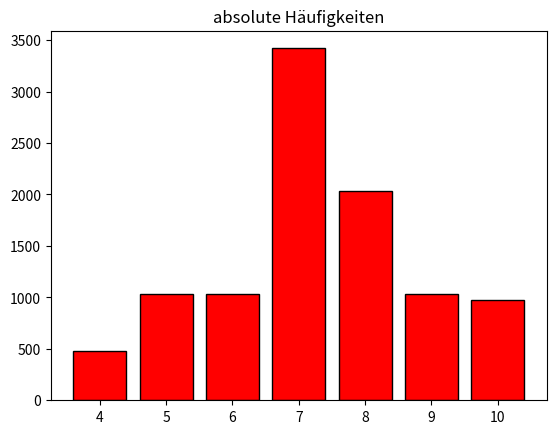

Here is the Python script that generated this plot:
import numpy as np
import random

X = np.array([4, 5, 6, 7, 8, 9, 10])
P = np.array([0.05, 0.1, 0.1, 0.35, 0.2, 0.1, 0.1])

N=10000

D = np.array(random.choices(X, weights=P, k=N))

#a
mean_X = np.mean(D)
var_X = np.var(D)

P_X_mme_7 = np.sum(D <= 7) / len(D)
P_X_mm_4 = np.sum(D > 4) / len(D)

print("\nSimulierte Werte:")
print("E(X):", mean_X)
print("V(X):", var_X)
print("P(X <= 7):", P_X_mme_7)
print("P(X > 4):", P_X_mm_4)

#b
mean_th = np.sum(X * P)
var_th = np.sum(X**2 * P) - mean_th**2
P_th_leq_7 = np.sum(P[X <= 7])
P_th_gt_4 = np.sum(P[X > 4])

print("\nTheoretische Werte:")
print("Erwartungswert E(X):", mean_th)
print("Varianz V(X):", var_th)
print("P(X <= 7):", P_th_leq_7)
print("P(X > 4):", P_th_gt_4)

#c
import matplotlib.pyplot as plt

d,c=np.unique(D,return_counts=True)
plt.bar(d,c/N,width=0.8, edgecolor='black', color='blue')
plt.title('relativen Häufigkeiten')
plt.show()


plt.bar(d,c,width=0.8, edgecolor='black', color='red')
plt.title('absolute Häufigkeiten')
plt.show()


